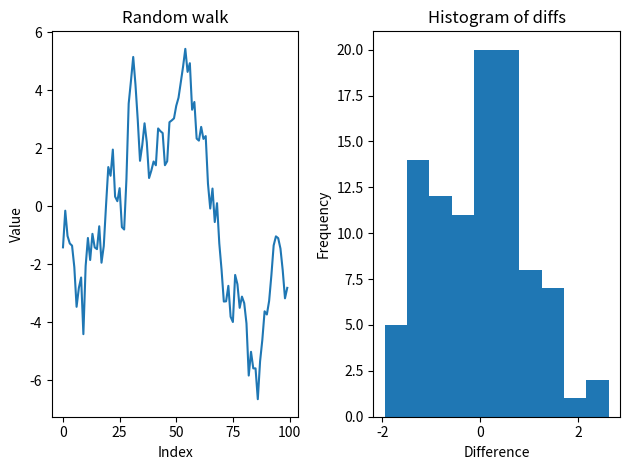

This chart was generated by the following Python code:


import pandas as pd
import numpy as np
import matplotlib.pyplot as plt
from numpy.random import default_rng
rng = default_rng(12345)

diffs = rng.standard_normal(size=100)
walk = np.add.accumulate(diffs)
df = pd.DataFrame({
    "diffs": diffs,
    "walk": walk
})

fig, (ax1, ax2) = plt.subplots(1, 2, tight_layout=True)

df["walk"].plot(ax=ax1, title="Random walk")
ax1.set_xlabel("Index")
ax1.set_ylabel("Value")

df["diffs"].plot(kind="hist", ax=ax2, title="Histogram of diffs")
ax2.set_xlabel("Difference")


plt.show()
